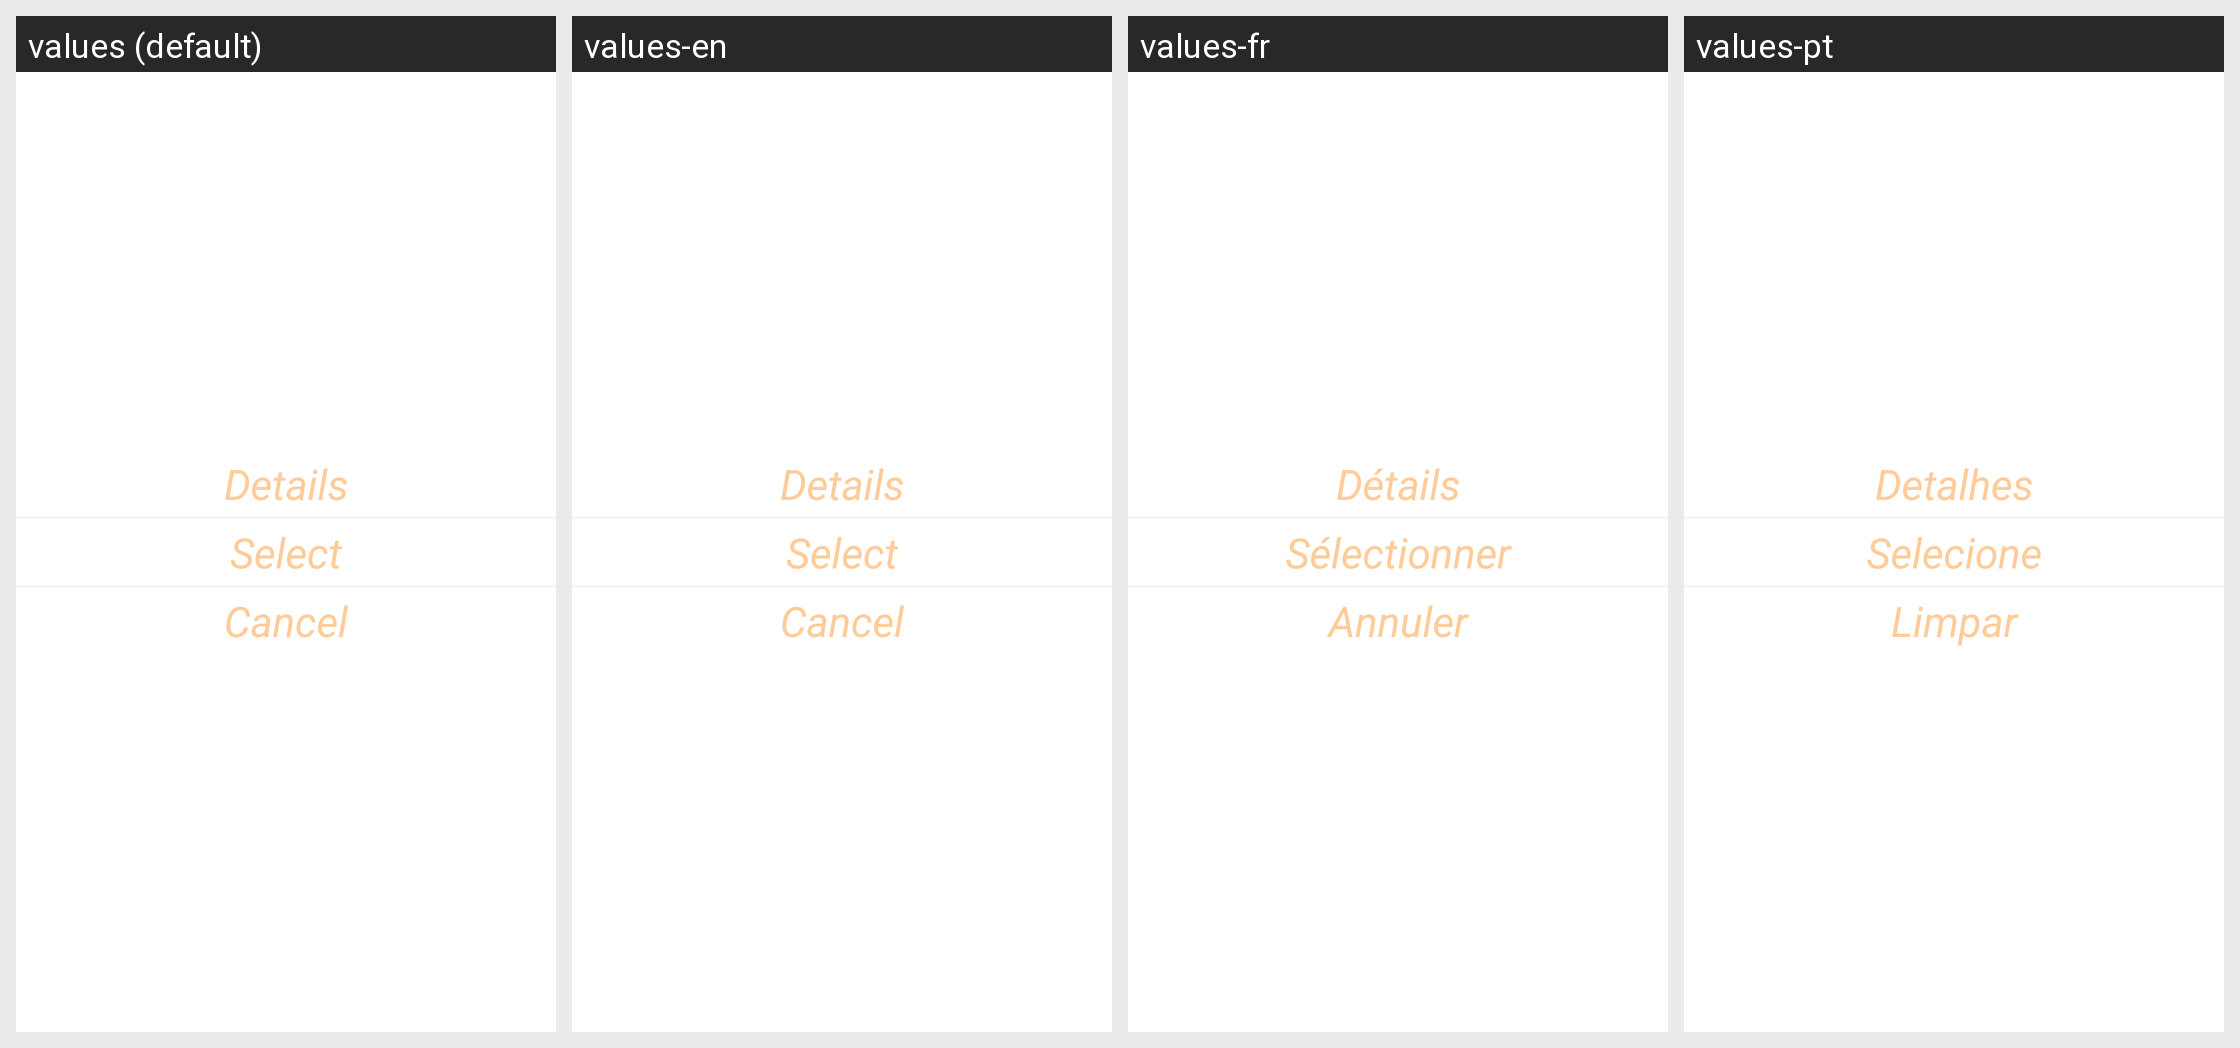

Translations of the strings shown on this Android screen, per locale in the grid:
Android screen res/layout/menu_track.xml rendered under 4 locales, left to right: values (default), values-en, values-fr, values-pt. Device: Nexus 5 (rendered at 1080×1920; each locale shown at half size, 540×960, under a caption strip naming it); theme AppTheme.
Other locales in the repository, not shown: values-ar, values-de, values-el, values-es, values-ru, values-sv, values-zh.
Strings drawn on this screen, with the default value and each locale's value (text and hints the layout hard-codes, and strings that could not be matched under every locale, appear in the picture but are not listed):

details
  values: Details
  values-en: Details
  values-fr: Détails
  values-pt: Detalhes

selectTrack
  values: Select
  values-en: Select
  values-fr: Sélectionner
  values-pt: Selecione

erase
  values: Cancel
  values-en: Cancel
  values-fr: Annuler
  values-pt: Limpar
